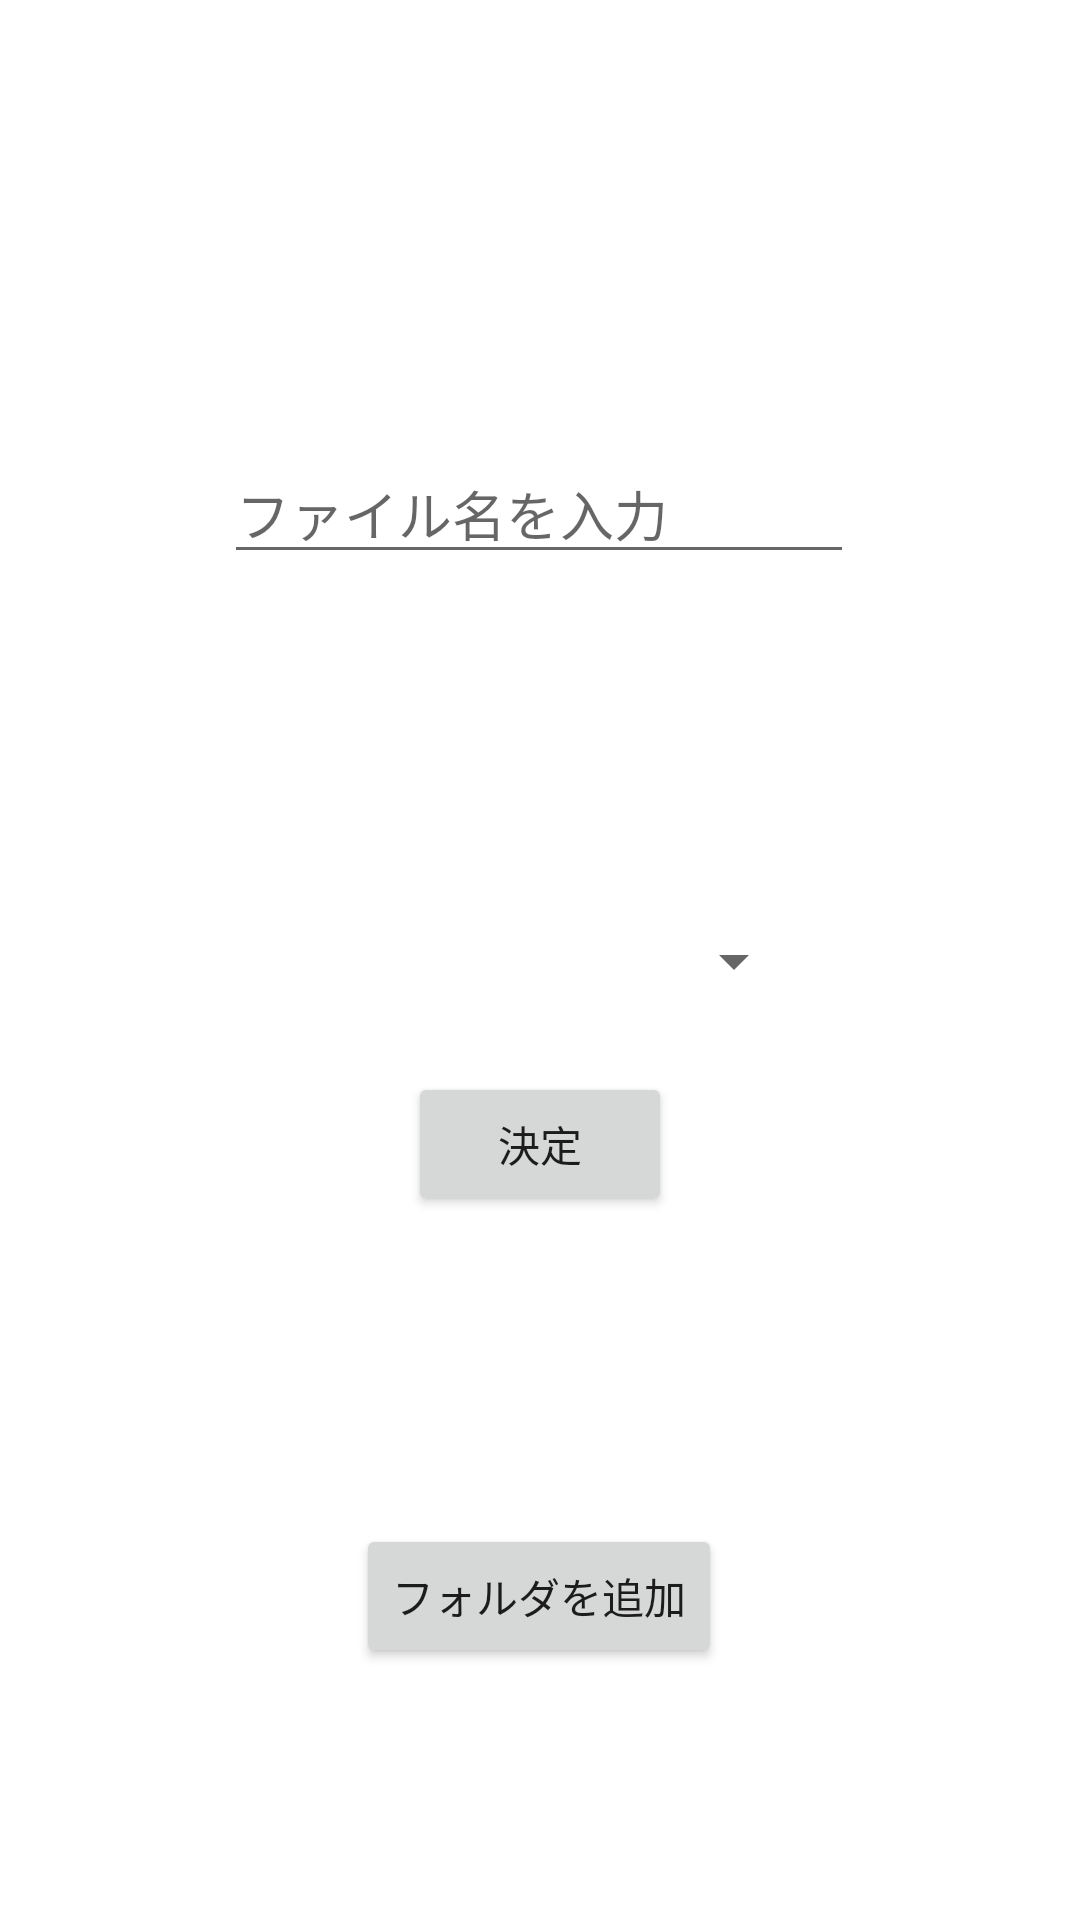

Android layout source for this screen:
<!-- AndroidManifest.xml: application theme Theme.VisionTest -->
<!-- res/layout/activity_file_foleder_input.xml -->
<?xml version="1.0" encoding="utf-8"?>
<androidx.constraintlayout.widget.ConstraintLayout xmlns:android="http://schemas.android.com/apk/res/android"
    xmlns:app="http://schemas.android.com/apk/res-auto"
    xmlns:tools="http://schemas.android.com/tools"
    android:layout_width="match_parent"
    android:layout_height="match_parent"
    tools:context=".File_Foleder_Input">

    <EditText
        android:id="@+id/fail_name_edit"
        android:layout_width="wrap_content"
        android:layout_height="wrap_content"
        android:layout_marginTop="148dp"
        android:ems="10"
        android:hint="@string/file_name"
        android:inputType="textPersonName"
        app:layout_constraintEnd_toEndOf="parent"
        app:layout_constraintHorizontal_bias="0.497"
        app:layout_constraintStart_toStartOf="parent"
        app:layout_constraintTop_toTopOf="parent" />

    <Spinner
        android:id="@+id/spinner"
        android:layout_width="177dp"
        android:layout_height="42dp"
        android:layout_marginTop="108dp"
        app:layout_constraintEnd_toEndOf="parent"
        app:layout_constraintStart_toStartOf="parent"
        app:layout_constraintTop_toBottomOf="@+id/fail_name_edit" />

    <Button
        android:id="@+id/folder_add_btn"
        android:layout_width="wrap_content"
        android:layout_height="wrap_content"
        android:layout_marginBottom="84dp"
        android:text="@string/folder_add"
        app:layout_constraintBottom_toBottomOf="parent"
        app:layout_constraintEnd_toEndOf="parent"
        app:layout_constraintHorizontal_bias="0.498"
        app:layout_constraintStart_toStartOf="parent" />

    <Button
        android:id="@+id/folder_ok_btn"
        android:layout_width="wrap_content"
        android:layout_height="wrap_content"
        android:layout_marginTop="16dp"
        android:text="@string/ok"
        app:layout_constraintEnd_toEndOf="parent"
        app:layout_constraintStart_toStartOf="parent"
        app:layout_constraintTop_toBottomOf="@+id/spinner" />

</androidx.constraintlayout.widget.ConstraintLayout>
<!-- resources referenced by this layout -->
<resources>
  <string name="file_name">ファイル名を入力</string>
  <string name="folder_add">フォルダを追加</string>
  <string name="ok">決定</string>
  <style name="Theme.VisionTest" parent="Theme.MaterialComponents.DayNight.DarkActionBar">
          
          <item name="colorPrimary">@color/huti</item>
          <item name="colorPrimaryVariant">@color/purple_700</item>
          <item name="colorOnPrimary">@color/white</item>
          
          <item name="colorSecondary">@color/teal_200</item>
          <item name="colorSecondaryVariant">@color/teal_700</item>
          <item name="colorOnSecondary">@color/black</item>
          
          <item name="android:statusBarColor" tools:targetApi="l">?attr/colorPrimaryVariant</item>
          
      </style>
  <color name="huti">#FA824917</color>
  <color name="purple_700">#FF3700B3</color>
  <color name="white">#FFFFFFFF</color>
  <color name="teal_200">#FF03DAC5</color>
  <color name="teal_700">#FF018786</color>
  <color name="black">#FF000000</color>
</resources>
